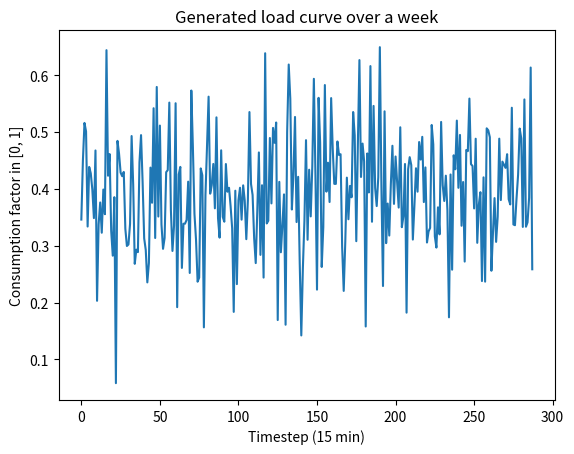

The script that saved this image:
import numpy as np
from calendar import isleap

class WindGenerator():
    def __init__(self, np_random, p_max):
        self.np_random = np_random
        self.p_max = p_max
        self.delta_t = 15
        self.p = 0.

    def __iter__(self):
        return self

    def __next__(self):
        yearly_factor = self._yearly_pattern()

        # Add random noise sampled from N(0, 1).
        noise = self.noise_factor * self.np_random.normal(0., scale=1.)
        self.p = yearly_factor + noise

        # Make sure that P stays within [0, 1].
        self.p = self.p if self.p > 0. else 0.
        self.p = self.p if self.p < 1. else 1.

        # Save next real power generation.
        self.p_injection = self.p * self.p_max

        return self.p_injection

    def next(self, date, noise_factor):
        if date.minute % self.delta_t:
            raise ValueError('The time should be a multiple of 15 minutes.')

        self.date = date
        self.noise_factor = noise_factor
        self.T = 365 + isleap(self.date.year)

        return self.__next__()


    def _yearly_pattern(self):
        """
        Return a factor to scale wind generation, based on the time of the year.

        This function returns a factor in [0.5, 1.0] used to scale the wind
        power generation curves, based on the time of the year, following a
        simple sinusoid. The base hour=0 represents 12:00 a.m. on January,
        1st. The sinusoid is designed to return its minimum value on the
        Summer Solstice and its maximum value on the Winter one.

        :param hour: the number of hours passed January, 1st at 12:00 a.m.
        :return: a wind generation scaling factor in [0, 1].
        """

        # Shift hour to be centered on December, 22nd (Winter Solstice).
        h = self.date.hour + 240

        return 0.15 * np.cos(h * 2 * np.pi / self.T) + 0.45

if __name__ == '__main__':
    import matplotlib.pyplot as plt
    import datetime as dt

    rng = np.random.RandomState(2019)
    p_max = 1
    wind_generator = WindGenerator(rng, p_max)

    curve = []
    date = dt.datetime(2019, 1, 1)
    for i in range(24 * 4 * 3):
        curve.append(wind_generator.next(date, 0.1))
        date += dt.timedelta(minutes=15)

    plt.plot(curve)
    plt.xlabel('Timestep (15 min)')
    plt.ylabel('Consumption factor in [0, 1]')
    plt.title('Generated load curve over a week')

    plt.show()